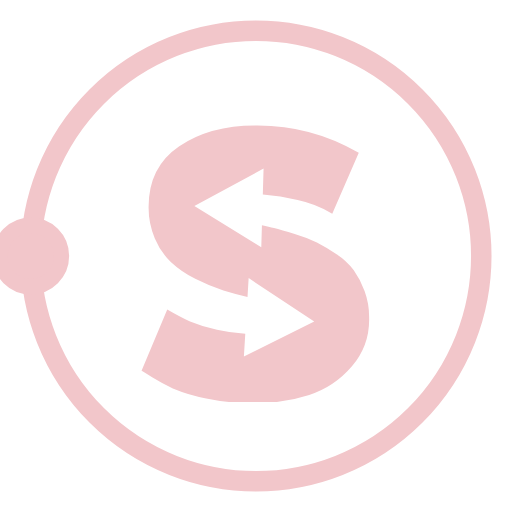
t = 0.00 s
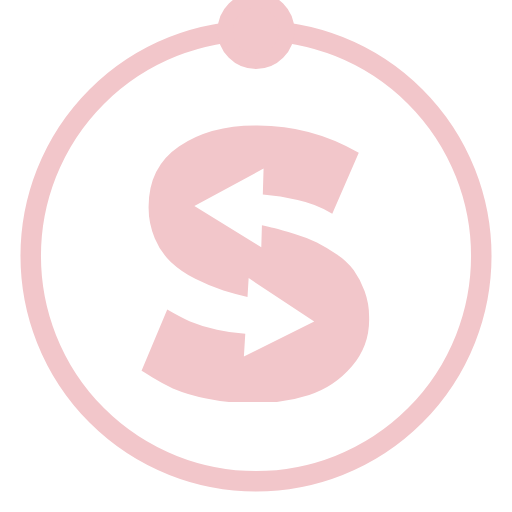
t = 0.50 s
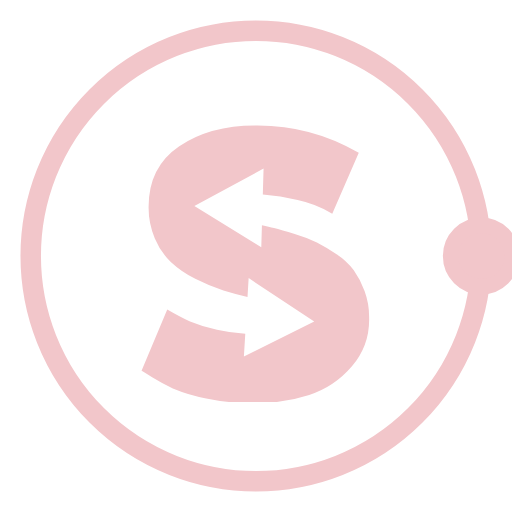
t = 1.00 s
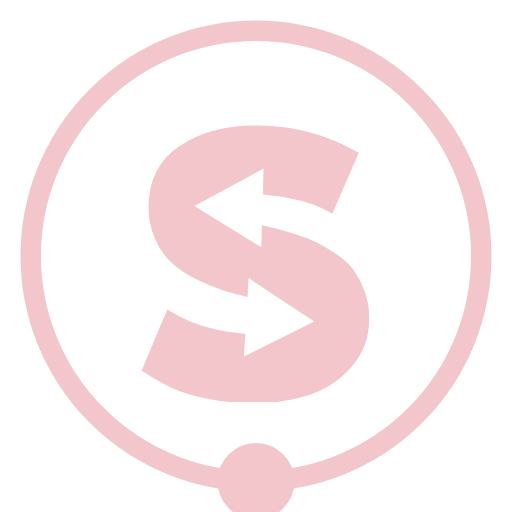
t = 1.50 s

The animated SVG that drew these frames (rendered in a browser with its animation timeline set to each time). Animation: 1 SMIL element (animateTransform=1); one cycle of 2.00 s, repeats indefinitely.

<svg class="iu" version="1.1" id="L3" xmlns="http://www.w3.org/2000/svg" xmlns:xlink="http://www.w3.org/1999/xlink" x="0px" y="0px" viewBox="0 0 100 100" enable-background="new 0 0 0 0" xml:space="preserve">
  <circle fill="none" stroke="#F2C6CA" stroke-width="4" cx="50" cy="50" r="44" style="opacity:1"/>
  <circle fill="#F2C6CA" stroke="#F2C6CA" stroke-width="3" cx="6" cy="50" r="6" style="transform-origin: center;">
    <animateTransform attributeName="transform" dur="2s" type="rotate" from="0" to="360" repeatCount="indefinite"/>
  </circle>
  <g transform="translate(-1096.134 -842.5)" style="
    transform: translate(-1069.13px, -818.5px);
">
    <path d="M287.773,285.983q-5.992,4.047-5.991,11.82A15.362,15.362,0,0,0,283,304a14.037,14.037,0,0,0,3.117,4.615,19.836,19.836,0,0,0,4.776,3.28,35.133,35.133,0,0,0,5.506,2.266q2.083.641,4.7,1.283l.224-3.692,12.806,8.469-13.736,6.856.27-4.463a31.354,31.354,0,0,1-5.523-.763,29.571,29.571,0,0,1-5.263-1.618q-1.781-.809-4.453-2.347l-5.02,11.98q.162.081,2.065,1.254a41.033,41.033,0,0,0,4.047,2.187,31.621,31.621,0,0,0,6.518,1.943,41.4,41.4,0,0,0,4.451.688h9.348a31.719,31.719,0,0,0,6.32-1.376,18.456,18.456,0,0,0,8.3-5.547,14.141,14.141,0,0,0,3.4-9.592,14.624,14.624,0,0,0-.89-5.143,16.815,16.815,0,0,0-2.105-4.047,13.485,13.485,0,0,0-3.36-3.117,34.439,34.439,0,0,0-3.846-2.308,28.821,28.821,0,0,0-4.331-1.659q-2.632-.809-4.048-1.174c-.642-.165-1.43-.35-2.358-.553l-.125,4.289-13.068-8.058,13.515-7.288-.147,5.061a36.212,36.212,0,0,1,6.8,1.084,21.911,21.911,0,0,1,6.761,2.672l5.181-11.9a39.27,39.27,0,0,0-20.32-5.344q-8.744,0-14.734,4.049" 
    transform="translate(816.372 561.066)" fill="#F2C6CA"/>
    <path d="M306.862,336.434h-9.4l-.025,0a42.087,42.087,0,0,1-4.5-.7,32.218,32.218,0,0,1-6.627-1.98,41.729,41.729,0,0,1-4.1-2.214c-1.243-.765-1.925-1.18-2.027-1.233l-.418-.209.182-.431,5.239-12.5.491.283c1.76,1.013,3.244,1.8,4.41,2.325a29.233,29.233,0,0,0,5.169,1.586,31.012,31.012,0,0,0,5.436.75l.5.026-.249,4.1,12.186-6.083-11.361-7.514-.208,3.425-.582-.143c-1.758-.431-3.35-.865-4.732-1.29a35.809,35.809,0,0,1-5.584-2.3,20.417,20.417,0,0,1-4.9-3.365,14.6,14.6,0,0,1-3.23-4.777,15.928,15.928,0,0,1-1.255-6.392c0-5.335,2.09-9.451,6.211-12.234a23.057,23.057,0,0,1,6.826-3.1,30.975,30.975,0,0,1,8.188-1.03,42.625,42.625,0,0,1,10.834,1.353,38.447,38.447,0,0,1,9.741,4.061l.381.225-5.6,12.859-.5-.338a21.55,21.55,0,0,0-6.6-2.6,35.882,35.882,0,0,0-6.7-1.07l-.486-.028.136-4.682-11.991,6.465,11.594,7.149.117-4.026.589.129c.936.205,1.735.393,2.376.558.944.242,2.275.628,4.07,1.18a29.445,29.445,0,0,1,4.407,1.69,35.092,35.092,0,0,1,3.9,2.341,14.045,14.045,0,0,1,3.482,3.235,17.385,17.385,0,0,1,2.17,4.167,15.19,15.19,0,0,1,.921,5.318,14.688,14.688,0,0,1-3.522,9.919,19.03,19.03,0,0,1-8.519,5.694,32.366,32.366,0,0,1-6.42,1.4Zm-9.351-1H306.8A31.35,31.35,0,0,0,313,334.083a18.043,18.043,0,0,0,8.077-5.4,13.716,13.716,0,0,0,3.278-9.264,14.193,14.193,0,0,0-.858-4.968,16.394,16.394,0,0,0-2.04-3.926,13.058,13.058,0,0,0-3.237-3,34.1,34.1,0,0,0-3.789-2.274,28.471,28.471,0,0,0-4.254-1.629c-1.78-.547-3.1-.929-4.025-1.167-.491-.126-1.078-.266-1.752-.418l-.133,4.549-14.543-8.967,15.04-8.11-.158,5.444a37.435,37.435,0,0,1,6.405,1.067,24.4,24.4,0,0,1,6.413,2.421l4.77-10.956a39.019,39.019,0,0,0-19.684-5.053c-5.7,0-10.564,1.333-14.454,3.963-3.83,2.586-5.771,6.424-5.771,11.406a14.937,14.937,0,0,0,1.173,5.993,13.605,13.605,0,0,0,3,4.453,19.424,19.424,0,0,0,4.656,3.2,34.809,34.809,0,0,0,5.426,2.234c1.21.373,2.585.752,4.095,1.131l.24-3.957,14.251,9.425-15.285,7.63.292-4.827a31.772,31.772,0,0,1-5.107-.746,30.15,30.15,0,0,1-5.356-1.65c-1.084-.493-2.429-1.194-4-2.088l-4.632,11.055c.291.176.8.485,1.7,1.039a40.726,40.726,0,0,0,4,2.161,31.313,31.313,0,0,0,6.408,1.906A41.079,41.079,0,0,0,297.511,335.434Z" 
    transform="translate(816.372 561.066)" fill="rgba(0,0,0,0)"/></g>
</svg>
